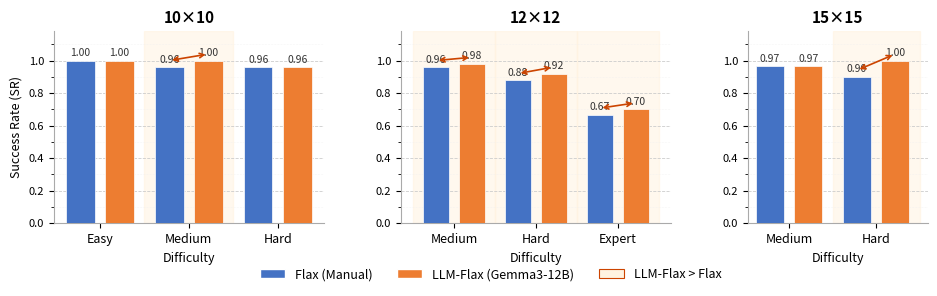

Python code for this plot:
"""
Generate SR vs. difficulty figure for the LLM-Flax paper.

Shows that Gemma3-12B (LLM-Flax) matches or outperforms Manual on every benchmark.

Output: paper/figures/sr_scale.{pdf,png}
"""

import os
import numpy as np
import matplotlib
matplotlib.use("Agg")
matplotlib.rcParams['pdf.fonttype'] = 42
matplotlib.rcParams['ps.fonttype'] = 42
import matplotlib.pyplot as plt
import matplotlib.patches as mpatches
from matplotlib.ticker import MultipleLocator

# ── Data from Table 1 (Gemma3-12B as main LLM-Flax model) ────────────────────
DATA = {
    "10×10": {
        "difficulties": ["Easy", "Medium", "Hard"],
        "manual":  [1.000, 0.960, 0.960],  # Flax (Manual)
        "llmflax": [1.000, 1.000, 0.960],
    },
    "12×12": {
        "difficulties": ["Medium", "Hard", "Expert"],
        "manual":  [0.960, 0.880, 0.667],
        "llmflax": [0.980, 0.920, 0.700],
    },
    "15×15": {
        "difficulties": ["Medium", "Hard"],
        "manual":  [0.967, 0.900],
        "llmflax": [0.967, 1.000],
    },
}

# ── Colors ────────────────────────────────────────────────────────────────────
C_MANUAL  = "#4472C4"   # blue
C_LLMFLAX = "#ED7D31"   # orange
C_SHADE   = "#FFF3E0"   # light orange for crossover annotation

BAR_W = 0.32
GROUP_GAP = 0.12

def make_axis(ax, grid_label, difficulties, manual_sr, llm_sr):
    n = len(difficulties)
    x = np.arange(n)

    bars_m = ax.bar(x - BAR_W/2 - GROUP_GAP/2, manual_sr,
                    width=BAR_W, color=C_MANUAL,  label="Flax (Manual)",
                    edgecolor="white", linewidth=0.5, zorder=3)
    bars_l = ax.bar(x + BAR_W/2 + GROUP_GAP/2, llm_sr,
                    width=BAR_W, color=C_LLMFLAX, label="LLM-Flax",
                    edgecolor="white", linewidth=0.5, zorder=3)

    # Value labels on top of each bar
    for bar in list(bars_m) + list(bars_l):
        h = bar.get_height()
        if h == 0:
            # Show "ALL\nFAIL" marker for zero-SR bars
            ax.text(bar.get_x() + bar.get_width() / 2, 0.04,
                    "ALL\nFAIL",
                    ha="center", va="bottom", fontsize=6.5,
                    color="#CC0000", fontweight="bold",
                    linespacing=1.1)
        else:
            ax.text(bar.get_x() + bar.get_width() / 2, h + 0.015,
                    f"{h:.2f}",
                    ha="center", va="bottom", fontsize=7.5,
                    color="#333333", fontweight="normal")

    # Highlight crossover: shade pairs where LLM-Flax > Manual
    for i, (m, l) in enumerate(zip(manual_sr, llm_sr)):
        if l > m:
            ax.axvspan(i - 0.5, i + 0.5, color=C_SHADE, alpha=0.55, zorder=1)
            # Add crossover annotation arrow
            ax.annotate("",
                xy=(i + BAR_W/2 + GROUP_GAP/2, l + 0.04),
                xytext=(i - BAR_W/2 - GROUP_GAP/2, m + 0.04),
                arrowprops=dict(arrowstyle="<->", color="#CC4400",
                                lw=1.2, mutation_scale=8),
                zorder=5)

    # Grid and spine styling
    ax.set_ylim(0, 1.18)
    ax.yaxis.set_major_locator(MultipleLocator(0.2))
    ax.yaxis.set_minor_locator(MultipleLocator(0.1))
    ax.grid(axis="y", which="major", color="#CCCCCC", linewidth=0.6,
            linestyle="--", zorder=0)
    ax.grid(axis="y", which="minor", color="#EEEEEE", linewidth=0.4,
            linestyle=":", zorder=0)
    ax.set_xticks(x)
    ax.set_xticklabels(difficulties, fontsize=9)
    ax.tick_params(axis="y", labelsize=8)
    ax.spines["top"].set_visible(False)
    ax.spines["right"].set_visible(False)
    ax.spines["left"].set_color("#AAAAAA")
    ax.spines["bottom"].set_color("#AAAAAA")

    # Panel title
    ax.set_title(grid_label, fontsize=11, fontweight="bold", pad=6)
    ax.set_xlabel("Difficulty", fontsize=9, labelpad=4)


# ── Build figure ──────────────────────────────────────────────────────────────
fig, axes = plt.subplots(1, 3, figsize=(9.5, 3.0),
                         gridspec_kw={"width_ratios": [3, 3, 2]})
plt.subplots_adjust(wspace=0.32, left=0.07, right=0.99,
                    top=0.88, bottom=0.24)

for ax, (grid_label, d) in zip(axes, DATA.items()):
    make_axis(ax, grid_label,
              d["difficulties"], d["manual"], d["llmflax"])

# Y-axis label only on leftmost panel
axes[0].set_ylabel("Success Rate (SR)", fontsize=9, labelpad=4)

# Shared legend
legend_handles = [
    mpatches.Patch(facecolor=C_MANUAL,  edgecolor="white", label="Flax (Manual)"),
    mpatches.Patch(facecolor=C_LLMFLAX, edgecolor="white", label="LLM-Flax (Gemma3-12B)"),
    mpatches.Patch(facecolor=C_SHADE,   edgecolor="#CC4400",
                   linewidth=0.8, label="LLM-Flax > Flax"),
]
fig.legend(handles=legend_handles,
           loc="lower center", ncol=3,
           fontsize=9, frameon=False,
           bbox_to_anchor=(0.53, 0.01))

# ── Save ─────────────────────────────────────────────────────────────────────
os.makedirs("paper/figures", exist_ok=True)
for ext in ("pdf", "png"):
    path = f"paper/figures/sr_scale.{ext}"
    fig.savefig(path, dpi=200, bbox_inches="tight")
    print(f"Saved: {path}")
plt.close(fig)
